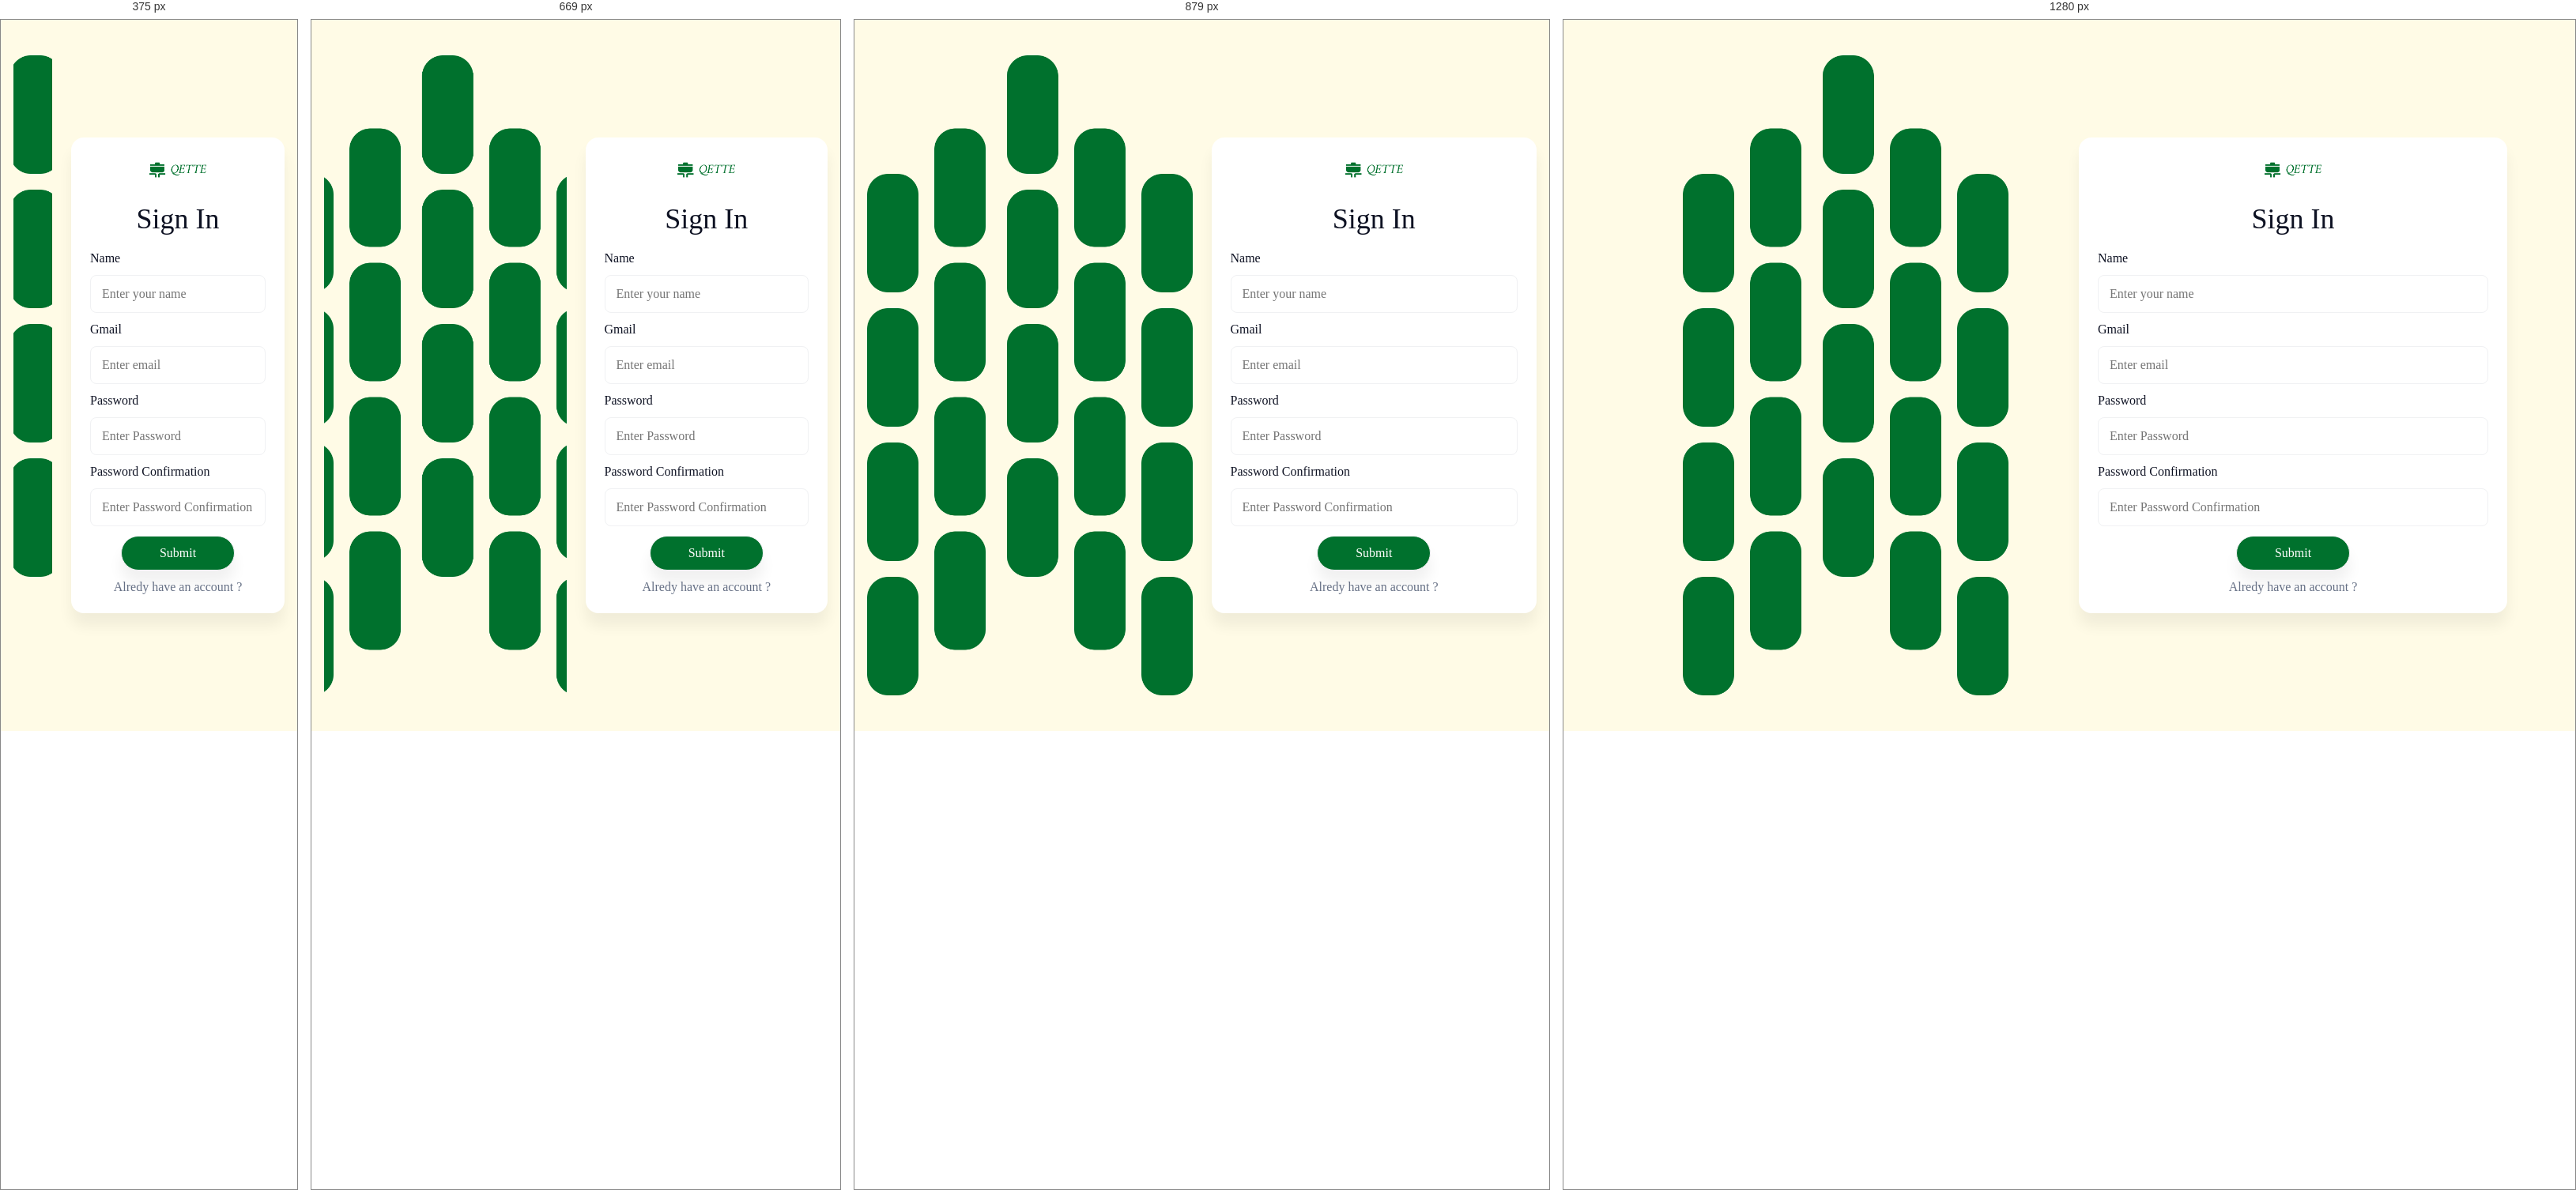
Rendered at 375 px, 669 px, 879 px and 1280 px, left to right.

<!-- file: signin.html -->
<!DOCTYPE html>
<html lang="en">
  <head>
    <meta charset="UTF-8" />
    <meta name="viewport" content="width=device-width, initial-scale=1.0" />
    <title>Homemade food</title>
    <!-- Main Stayle -->
    <link rel="stylesheet" href="assist/css/style.css" />
    <!-- Google Fonts -->
    <link rel="preconnect" href="https://fonts.googleapis.com" />
    <link rel="preconnect" href="https://fonts.gstatic.com" crossorigin />
    <link
      href="https://fonts.googleapis.com/css2?family=Inter:ital,opsz,wght@0,14..32,100..900;1,14..32,100..900&family=Metal&display=swap"
      rel="stylesheet"
    />
    <!-- Google Icons -->
    <link
      rel="stylesheet"
      href="https://fonts.googleapis.com/css2?family=Material+Symbols+Rounded:opsz,wght,FILL,GRAD@20..48,100..700,0..1,-50..200"
    />
    <title>login</title>
  </head>
  <body>
    <div class="form-page container">
      <div class="form-banner">
        <img class="image-cover" src="assist/images/Vector.png" alt="vector" />
      </div>
      <form action="" method="post">
        <a href="./index.html" class="logo">
          <img src="assist/images/logo.png" alt="quette" />
        </a>
        <h3 class="c-heading w-medium">Sign In</h3>
        <div class="input-fuild">
          <label for="" class="xs c-body w-semibold">Name</label>
          <input
            class="xs c-body"
            type="text"
            placeholder="Enter your name"
            name="name"
            id="name"
          />
        </div>
        <div class="input-fuild">
          <label for="" class="xs c-body w-semibold">Gmail</label>
          <input
            class="xs c-body"
            type="text"
            placeholder="Enter email"
            name="email"
            id="email"
          />
        </div>
        <div class="input-fuild">
          <label for="password" class="xs w-semibold c-body">Password</label>
          <input
            class="xs c-body"
            type="text"
            placeholder="Enter Password"
            name="password"
            id="password"
          />
        </div>
        <div class="input-fuild">
          <label for="password" class="xs w-semibold c-body"
            >Password Confirmation</label
          >
          <input
            class="xs c-body"
            type="text"
            placeholder="Enter Password Confirmation"
            name="password-confirmation"
            id="password-confirmation"
          />
        </div>
        <input
          type="submit"
          value="Submit"
          class="btn btn-shadow-md btn-primary btn-smooth"
        />
        <a class="c-body-soft" href="login.html">Alredy have an account ?</a>
      </form>
    </div>
  </body>
</html>


/* @media block from style.css */
@media (max-width: 1200px) {
}

/* @media block from style.css */
@media (min-width: 1200px) {
  .container {
    padding-inline: inset;
    max-width: 1140px;
  }
  .container-fill {
    padding-inline: 24px;
  }
}

/* @media block from style.css */
@media (min-width: 1200px) {
  .nav-toggle-btn {
    display: none;
  }
  header .logo {
    flex: 1;
  }
  header .colaps {
    all: unset;
    display: flex;
    align-items: center;
    justify-content: space-between;
    flex: 2;
  }

  nav ul {
    flex-direction: row;
    margin-bottom: 0;
  }
}

/* @media block from style.css */
@media (min-width: 1200px) {
  .hero .container {
    grid-template-columns: 1fr 1fr;
  }
}

/* @media block from style.css */
@media (min-width: 576px) {
  .featured-cards,
  .chef-cards,
  .steps {
    grid-template-columns: repeat(2, 1fr);
  }
}

/* @media block from style.css */
@media (min-width: 768px) {
  .testemonials-container {
    grid-template-columns: repeat(2, 1fr);
    gap: 24px;
  }
}

/* @media block from style.css */
@media (min-width: 991px) {
  .featured-cards,
  .chef-cards {
    grid-template-columns: repeat(3, 1fr);
  }
}

/* @media block from style.css */
@media (min-width: 1200px) {
  .featured-cards,
  .chef-cards,
  .steps {
    grid-template-columns: repeat(4, 1fr);
  }
}

/* @media block from style.css */
@media (min-width: 991px) {
  .footer {
    text-align: start;
  }
  .footer-nav-container {
    place-items: start;
    grid-template-columns: 1fr 1fr 1fr;
  }
}

/* @media block from style.css */
@media (min-width: 991px) {
  .offers .offer {
    grid-template-columns: repeat(2, 1fr);
  }
}

/* @media block from style.css */
@media (min-width: 576px) {
  main .dishes {
    grid-template-columns: repeat(2, 1fr);
  }
}

/* @media block from style.css */
@media (min-width: 768px) {
  main .dishes {
    grid-template-columns: repeat(3, 1fr);
  }
}

/* @media block from style.css */
@media (min-width: 991px) {
  .foodplace .container {
    grid-template-columns: 3fr 9fr;
  }
  #filter_triger {
    display: none;
  }
  aside {
    scale: 1;
    opacity: 1;
    position: relative;
    top: 0;
    right: 0;
    padding: 24px;
    display: block;
  }
  main {
    grid-template-columns: repeat(4, 1fr);
  }
}

/* @media block from style.css */
@media (min-width: 1200px) {
  .order-process .icon-box p {
    display: block;
  }
}

/* @media block from style.css */
@media (min-width: 762px) {
  .profile-info .profile-image {
    width: 140px;
    height: 140px;
    margin-top: -70px;
    margin-bottom: 24px;
  }
}

/* @media block from style.css */
@media (min-width: 991px) {
  .profile-about {
    display: grid;
    grid-template-columns: 2fr 1fr;
    place-items: start;
  }
  .profile-btns {
    margin: unset;
    margin-left: auto;
  }
  .profile-info .profile-image {
    width: 160px;
    height: 160px;
    margin-top: -80px;
    margin-bottom: 24px;
  }
}

/* @media block from style.css */
@media (min-width: 1141px) {
  .profile-info .profile-image {
    width: 180px;
    height: 180px;
    margin-top: -90px;
    margin-bottom: 24px;
  }
}